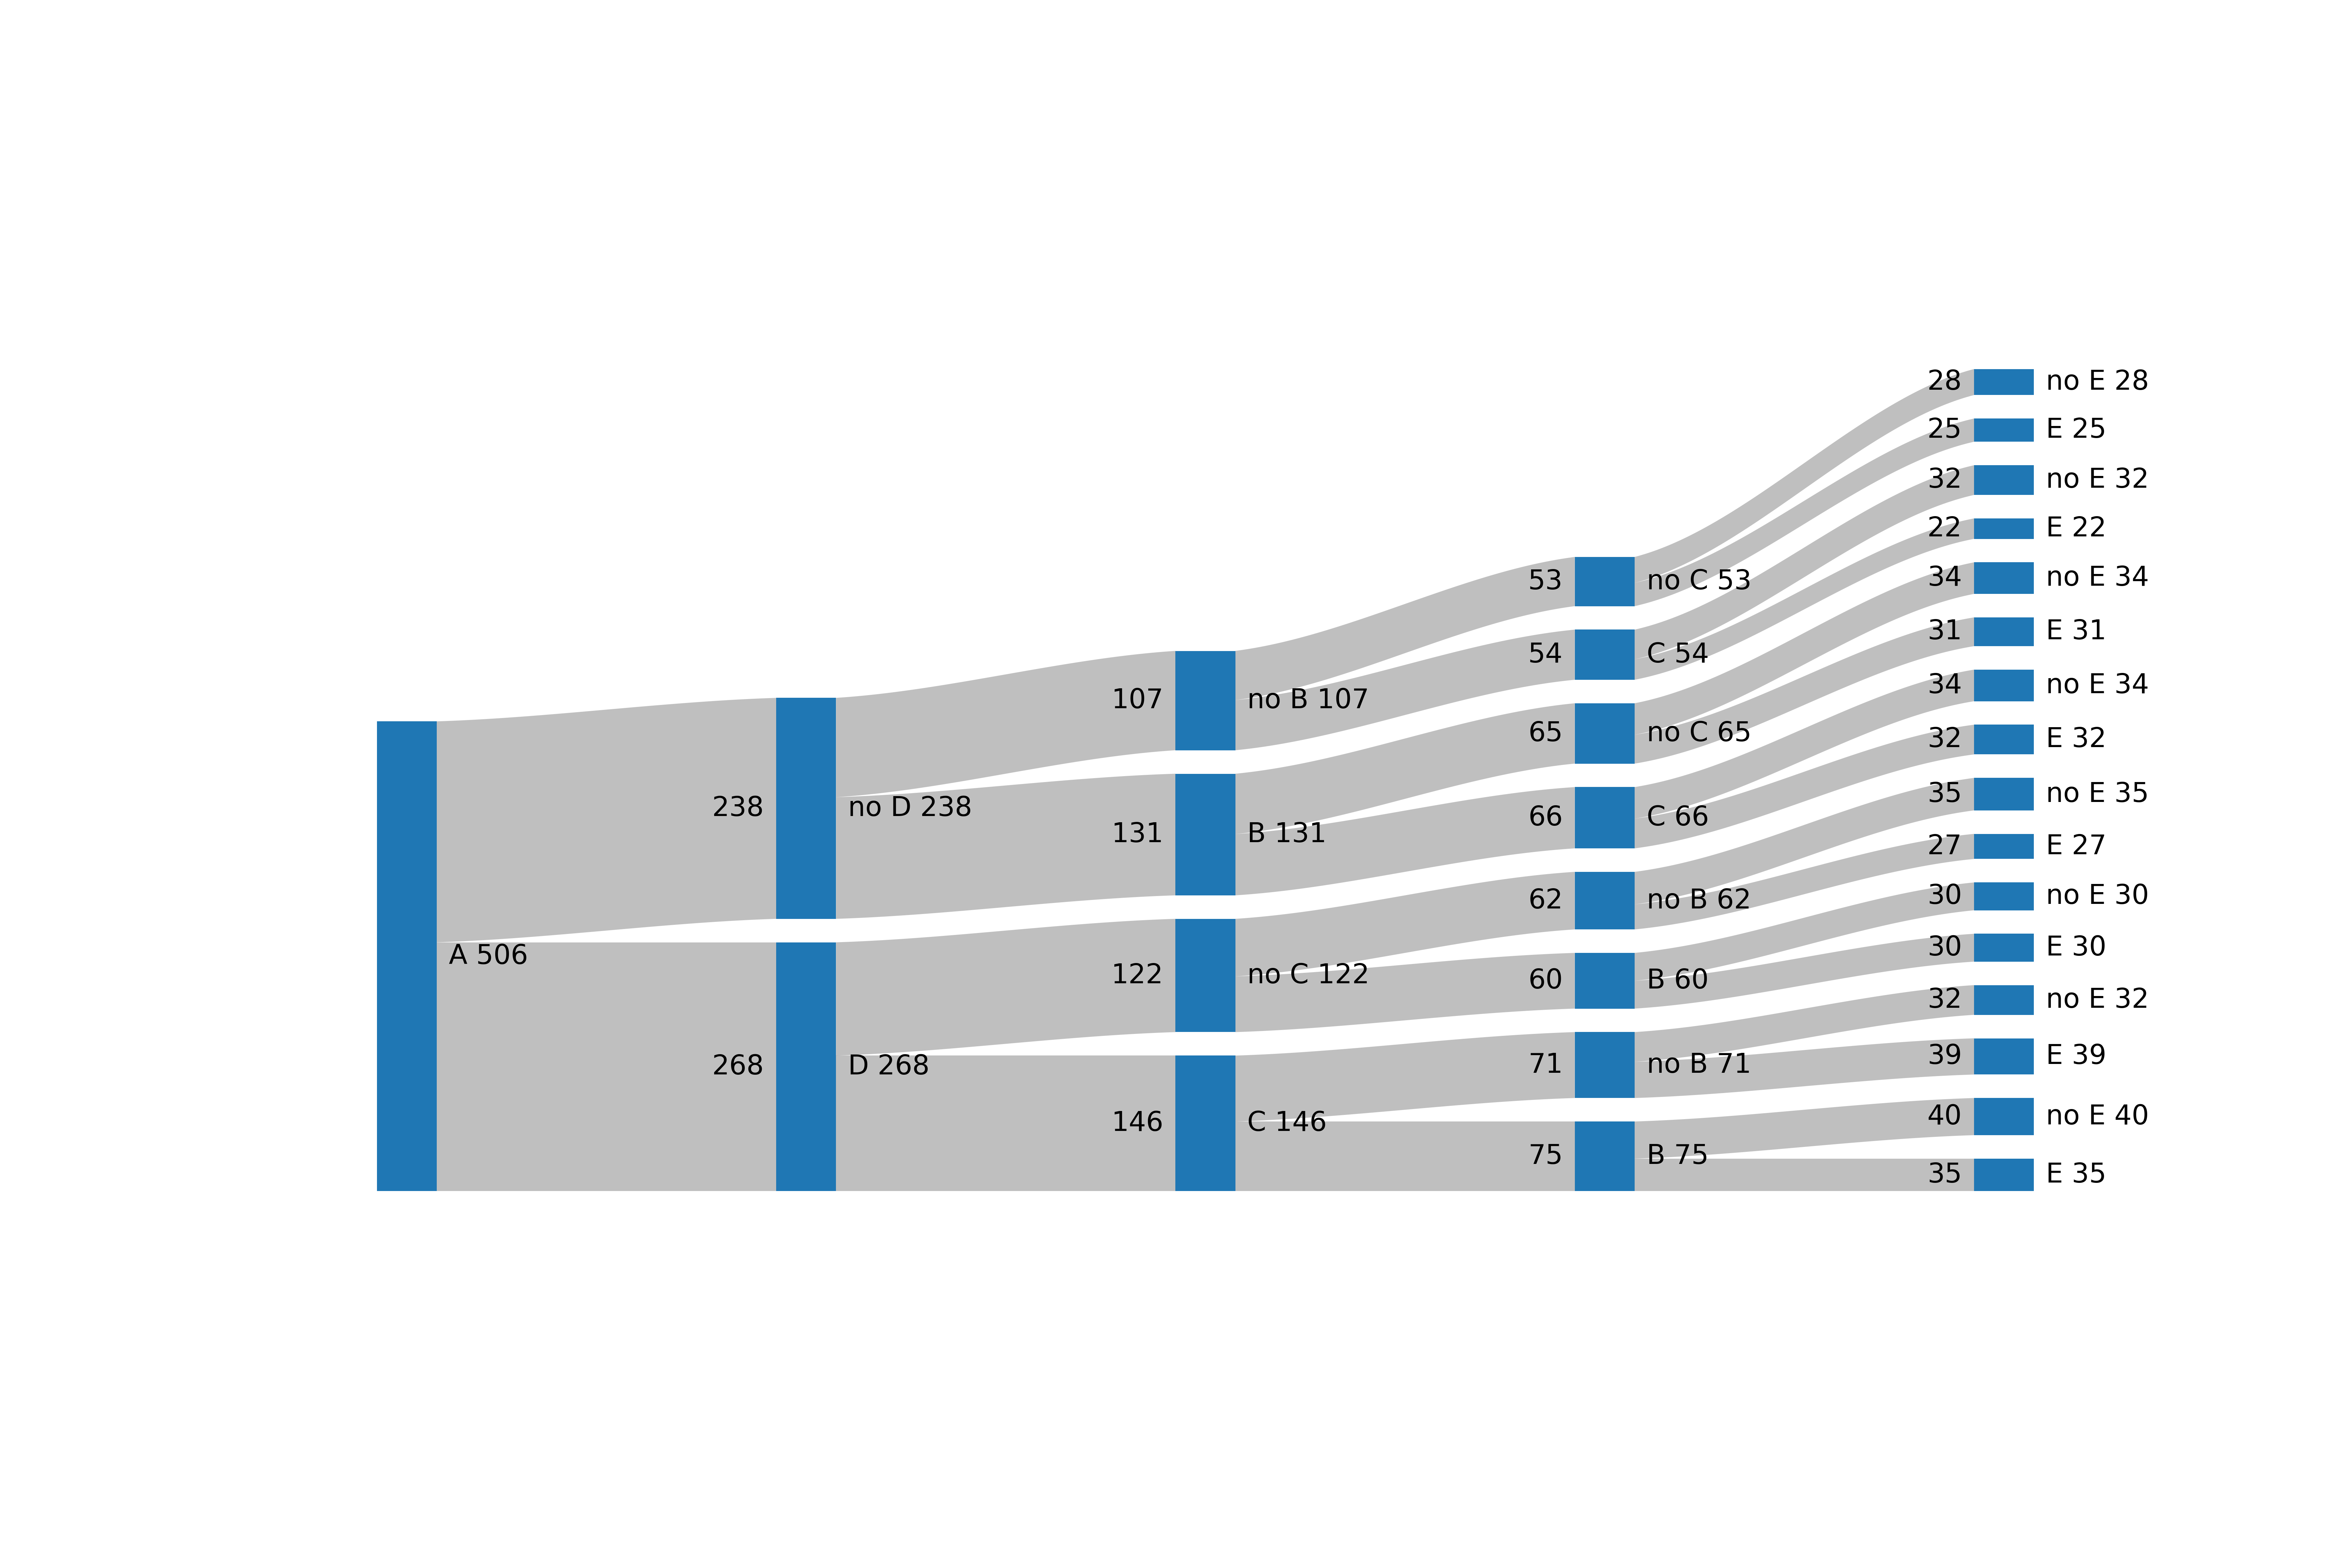

The Python source for this figure:
#!/usr/bin/env python3
# -*- coding: utf-8 -*-
"""
Created on Sun Jun 21 09:28:31 2020

@author: subhajit
"""

import pandas as pd
import numpy as np
import matplotlib.pyplot as plt


def buildTree(df, prev_path, curr_col, curr_set, typ='left'):
    global branches
    newdf = df.drop(curr_col, axis=1)
    if newdf.shape[1] > 0:
        nxt = newdf[curr_set==1].sum().idxmax()
    else:
        return
    
    if typ=='right':
        curr_col = 'no '+curr_col
    prev_path = ', '.join([prev_path, curr_col])
    
    left_child = curr_set & df[nxt]
    branches.append((prev_path, prev_path+', '+nxt, left_child.sum()))
    buildTree(newdf, prev_path, nxt, left_child)
    
    right_child = curr_set & (1-df[nxt])
    branches.append((prev_path, prev_path+', '+'no '+nxt, right_child.sum()))
    buildTree(newdf, prev_path, nxt, right_child, typ='right')


df = pd.DataFrame(np.random.choice([0,1], size = (1000, 5)), columns=list('ABCDE'))
start_col = 'A'
start_set = df[start_col]
branches = []
buildTree(df, '', start_col, start_set)

links = pd.DataFrame(branches, columns=['source', 'target', 'value'])
labeldict = {}
for i, row in links.iterrows():
    labeldict[row['source']] = {'label': row['source'].split(', ')[-1]}
    labeldict[row['target']] = {'label': row['target'].split(', ')[-1]}
    
from psankey.sankey import sankey
fig, ax = sankey(links, nodemodifier=labeldict)
plt.savefig('test.png', dpi=1200)
plt.close()
